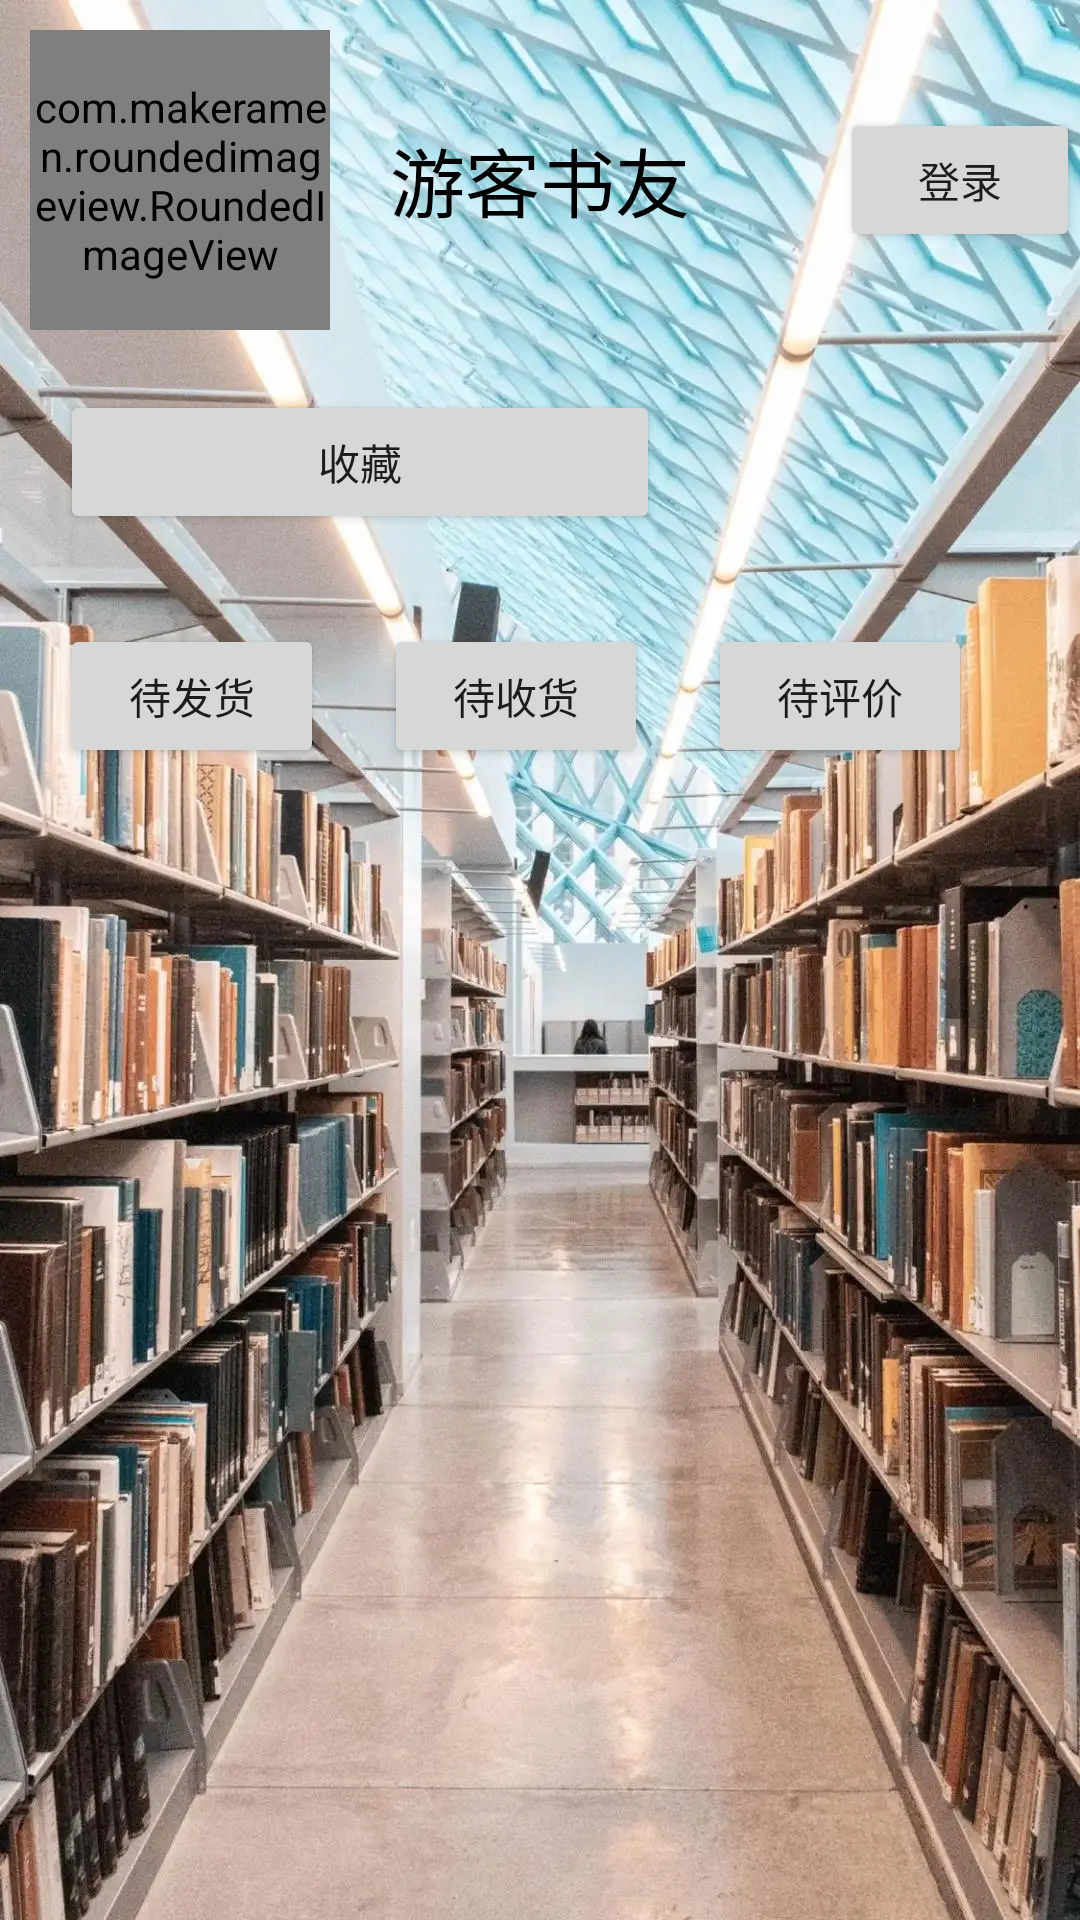

Produce the Android XML layout that renders to this screen, including the resource entries it uses.
<!-- AndroidManifest.xml: application theme Theme.BookStore -->
<!-- res/layout/fragment_home.xml -->
<?xml version="1.0" encoding="utf-8"?>
<LinearLayout xmlns:android="http://schemas.android.com/apk/res/android"
    xmlns:app="http://schemas.android.com/apk/res-auto"
    xmlns:tools="http://schemas.android.com/tools"
    android:layout_width="match_parent"
    android:layout_height="match_parent"
    android:orientation="vertical"
    android:background="@drawable/book"
    tools:context=".activity.ui.home.HomeFragment">

    <LinearLayout
        android:id="@+id/textview_parent"
        android:layout_width="wrap_content"
        android:layout_height="wrap_content"
        android:layout_marginStart="10dp"
        android:layout_marginTop="10dp"
        android:orientation="horizontal">

        <com.makeramen.roundedimageview.RoundedImageView
            android:id="@+id/image_head_portrait"
            android:layout_width="100dp"
            android:layout_height="100dp"
            android:scaleType="centerCrop"
            android:src="@drawable/head_portrait"
            app:riv_mutate_background="true"
            app:riv_oval="true"
            app:riv_tile_mode="clamp" />


        <TextView
            android:id="@+id/nickname"
            android:layout_width="wrap_content"
            android:layout_height="wrap_content"
            android:layout_gravity="center"
            android:layout_marginStart="20dp"
            android:textColor="@color/black"
            android:textSize="25sp"
            android:hint="@string/visitors_book_club"
            android:textColorHint="@color/black" />
        <Button
            android:id="@+id/login"
            android:layout_width="wrap_content"
            android:layout_height="wrap_content"
            android:layout_marginStart="50dp"
            android:layout_gravity="center"
            android:text="@string/login"
            android:visibility="visible"/>
    </LinearLayout>
    <Button
        android:layout_width="200dp"
        android:layout_height="wrap_content"
        android:layout_marginTop="20dp"
        android:layout_marginStart="20dp"
        android:text="@string/collect" />
    <LinearLayout
        android:layout_width="wrap_content"
        android:layout_height="wrap_content"
        android:layout_marginTop="30dp"
        android:orientation="horizontal">
        <Button
            android:layout_width="wrap_content"
            android:layout_height="wrap_content"
            android:layout_marginStart="20dp"
            android:text="@string/to__send"
            tools:ignore="ButtonStyle" />
        <Button
            android:layout_width="wrap_content"
            android:layout_height="wrap_content"
            android:layout_marginStart="20dp"
            android:text="@string/wait_for_receiving"
            tools:ignore="ButtonStyle" />
        <Button
            android:layout_width="wrap_content"
            android:layout_height="wrap_content"
            android:layout_marginStart="20dp"
            android:text="@string/to_be_evaluated"
            tools:ignore="ButtonStyle" />

    </LinearLayout>

    <Button
        android:id="@+id/log_out"
        android:layout_width="match_parent"
        android:layout_height="wrap_content"
        android:layout_marginStart="20dp"
        android:layout_marginEnd="20dp"
        android:layout_marginTop="400dp"
        android:visibility="gone"
        android:text="@string/log_out"/>
</LinearLayout>
<!-- resources referenced by this layout -->
<resources>
  <!-- drawable book: jpg bitmap (drawable-v24, 158578 bytes) -->
  <string name="collect">收藏</string>
  <string name="log_out">退出登录</string>
  <string name="login">登录</string>
  <string name="to__send">待发货</string>
  <string name="to_be_evaluated">待评价</string>
  <string name="visitors_book_club">游客书友</string>
  <string name="wait_for_receiving">待收货</string>
  <style name="Theme.BookStore" parent="Theme.MaterialComponents.DayNight.NoActionBar">
          
          <item name="colorPrimary">@color/teal_200</item>
          <item name="colorPrimaryVariant">@color/teal_700</item>
          <item name="colorOnPrimary">@color/white</item>
          
          <item name="colorSecondary">@color/teal_200</item>
          <item name="colorSecondaryVariant">@color/teal_700</item>
          <item name="colorOnSecondary">@color/black</item>
          
          <item name="android:statusBarColor" tools:targetApi="l">?attr/colorPrimaryVariant</item>
          
      </style>
  <!-- not gathered from this repository: default colours our renderer supplied (Android Studio template values) -->
  <color name="teal_200">#FF03DAC5</color>
  <color name="teal_700">#FF018786</color>
  <color name="black">#FF000000</color>
  <color name="white">#FFFFFFFF</color>
</resources>
